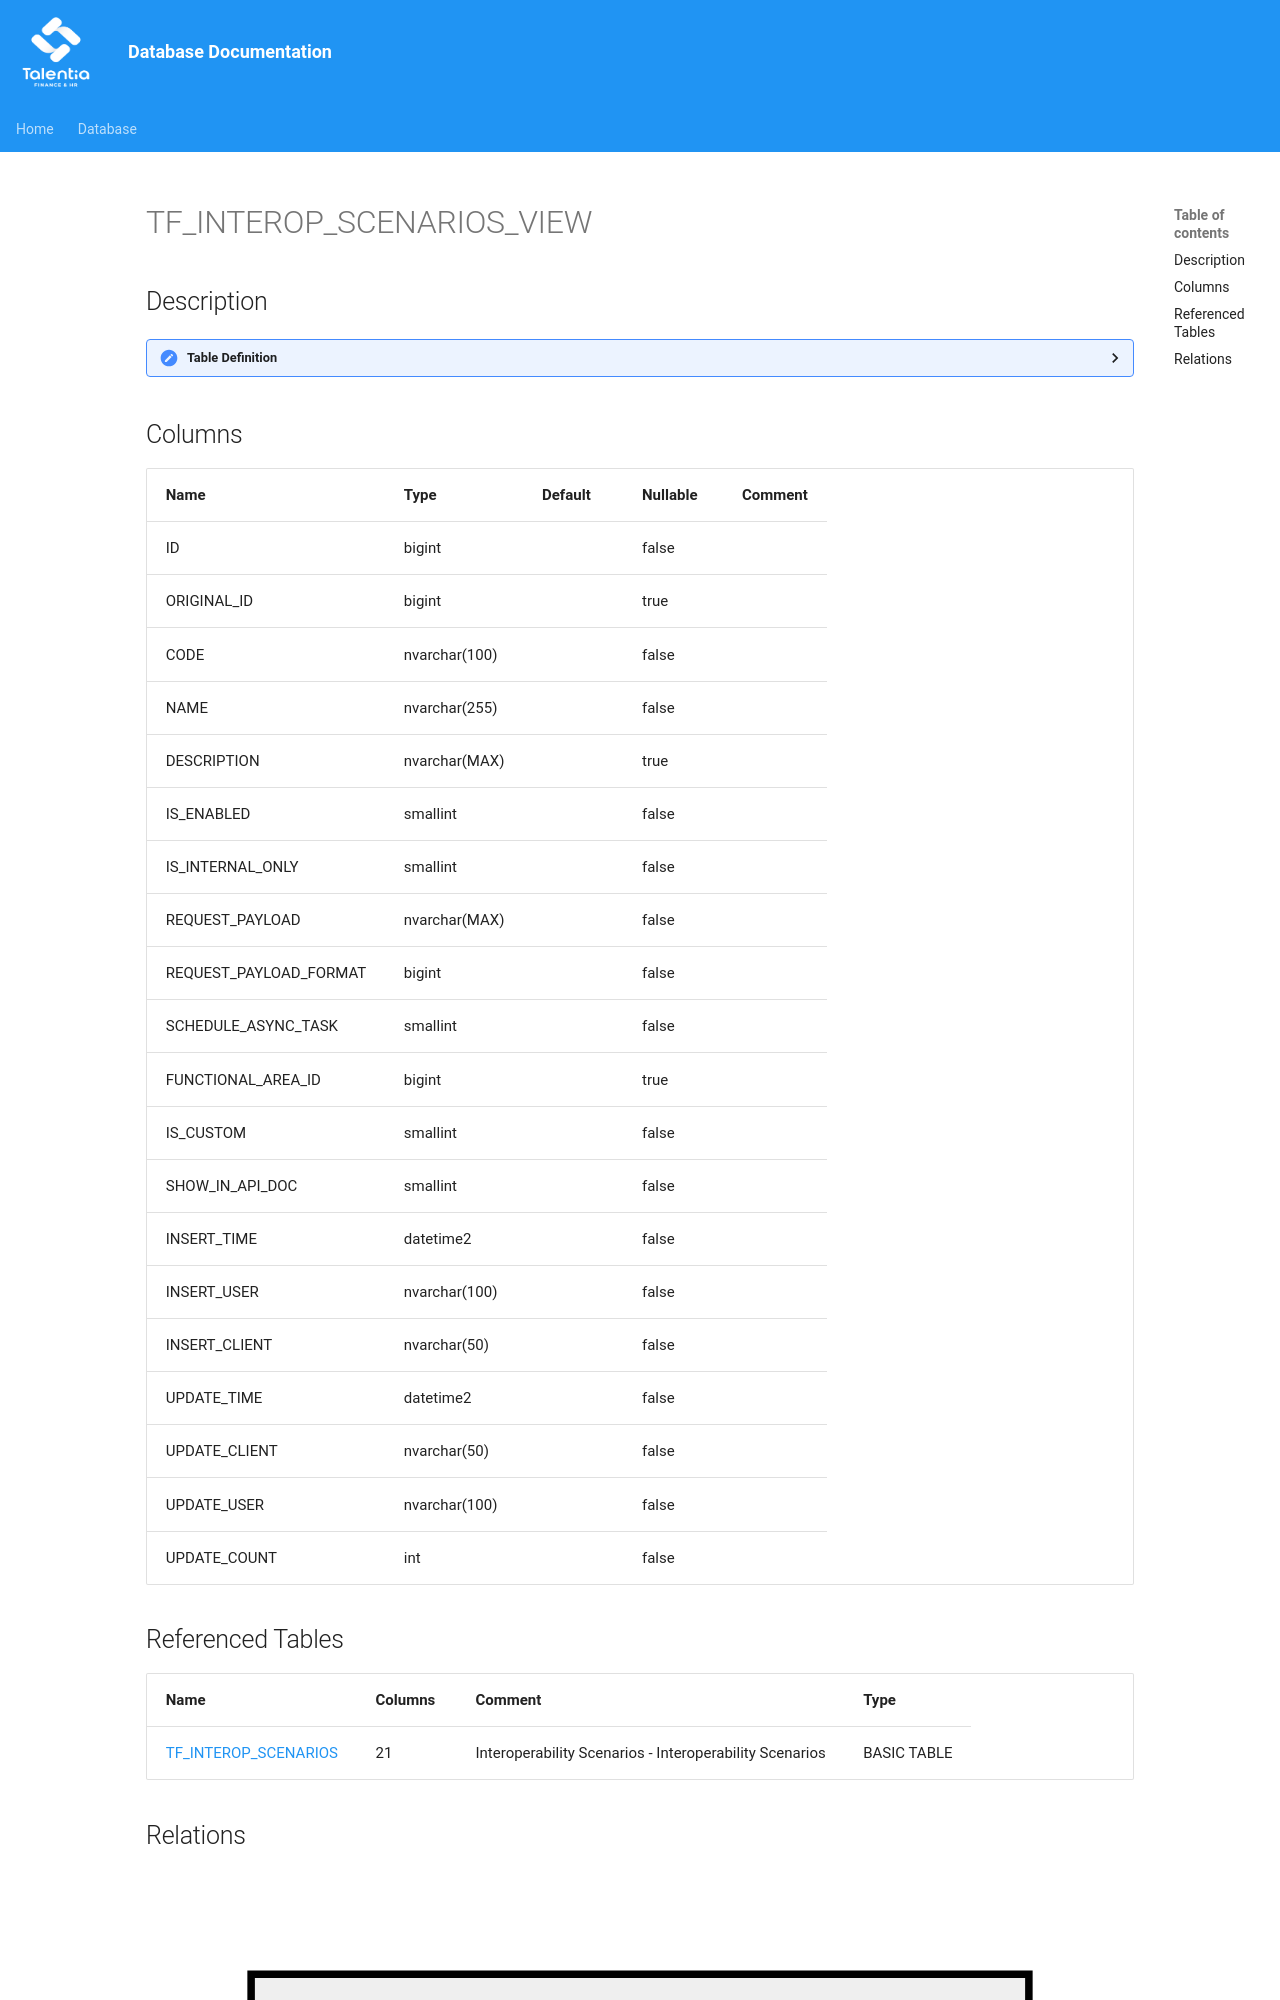

repository: giovanniporcelli/documentazione-db · page: schema/TF_INTEROP_SCENARIOS_VIEW/index.html · generator: mkdocs

# TF_INTEROP_SCENARIOS_VIEW

## Description

<details>
<summary><strong>Table Definition</strong></summary>

```sql
-- Talentia Software - All right reserved
-- Type: VIEW                     Name: TF_INTEROP_SCENARIOS_VIEW
-- Date: 09-04-2026 07:27:59 (UTC)
-- 
-- ChangeLogId: 00000000-0000-0000-0000-000000000000
-- ChangeSetId: 8d0dc1df-f2f6-4da6-94b5-20525b24c2f7
-- Original file name: C:\repos\Talentia-Software\hcm-core/DB/ProductDB/EDM\Schema\Views\TF_INTEROP_SCENARIOS_VIEW.xml


CREATE VIEW [TF_INTEROP_SCENARIOS_VIEW]
 AS 
( 
          SELECT ID,ORIGINAL_ID,CODE,NAME,DESCRIPTION,IS_ENABLED,IS_INTERNAL_ONLY,REQUEST_PAYLOAD,REQUEST_PAYLOAD_FORMAT,SCHEDULE_ASYNC_TASK,
          FUNCTIONAL_AREA_ID,IS_CUSTOM,SHOW_IN_API_DOC,INSERT_TIME,INSERT_USER,INSERT_CLIENT,UPDATE_TIME,UPDATE_CLIENT,UPDATE_USER,UPDATE_COUNT
          FROM TF_INTEROP_SCENARIOS
          WHERE IS_CUSTOM = 1

          UNION ALL

          SELECT ID,ORIGINAL_ID,CODE,NAME,DESCRIPTION,IS_ENABLED,IS_INTERNAL_ONLY,REQUEST_PAYLOAD,REQUEST_PAYLOAD_FORMAT,SCHEDULE_ASYNC_TASK,
          FUNCTIONAL_AREA_ID,IS_FACTORY,SHOW_IN_API_DOC,INSERT_TIME,INSERT_USER,INSERT_CLIENT,UPDATE_TIME,UPDATE_CLIENT,UPDATE_USER,UPDATE_COUNT
          FROM TF_INTEROP_SCENARIOS
          WHERE IS_CUSTOM = 0 AND ID NOT IN (SELECT C.ORIGINAL_ID FROM TF_INTEROP_SCENARIOS C WHERE C.ORIGINAL_ID IS NOT NULL)
         )

```

</details>
